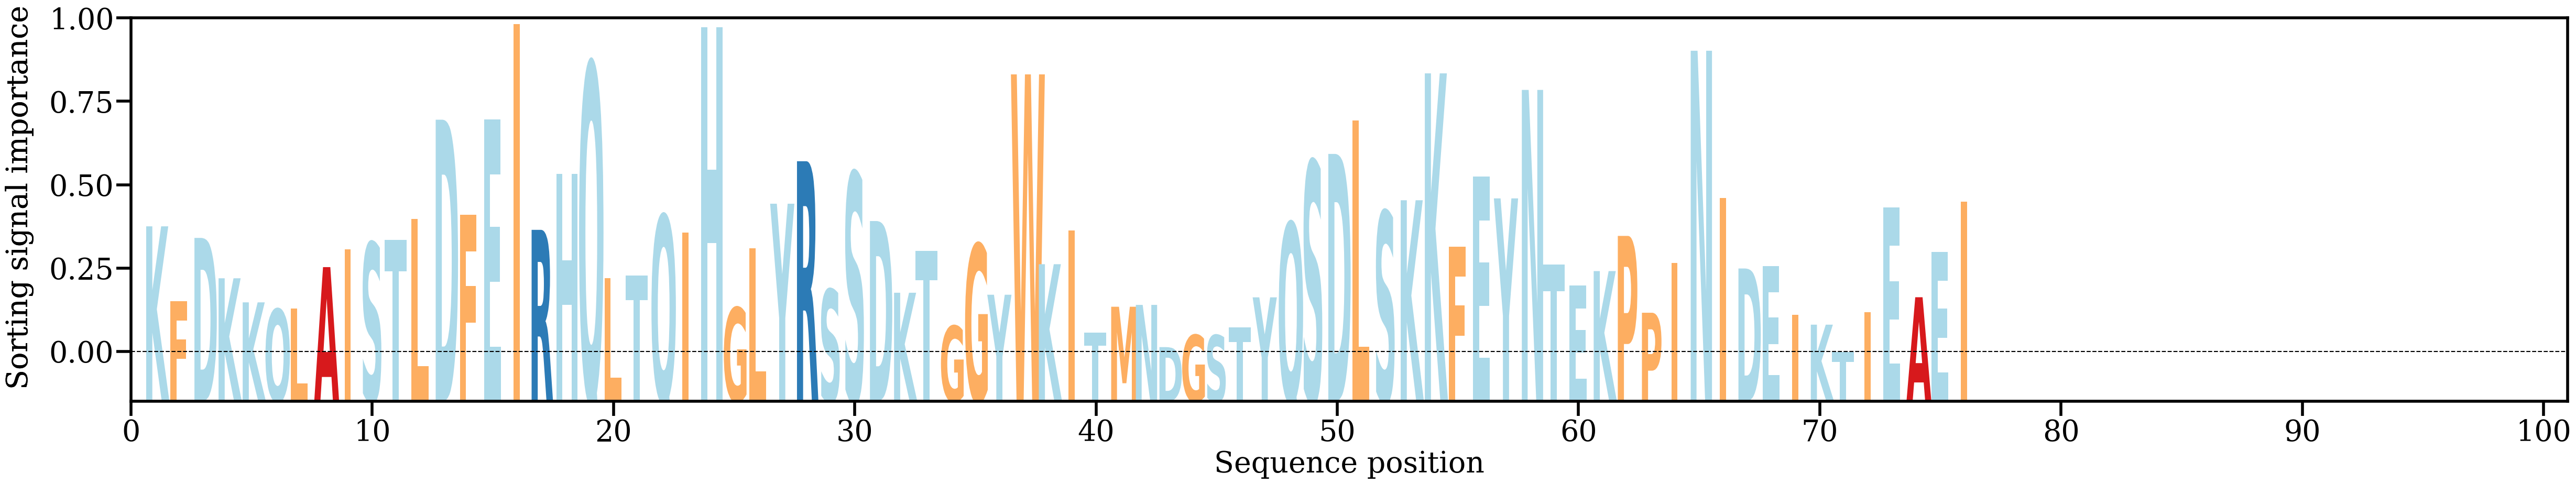

Data behind this chart, as committed beside it:
AA, Alpha
K, [0.01389793]
F, [0.00750772]
D, [0.01290784]
K, [0.00945189]
K, [0.00739156]
Q, [0.00680449]
L, [0.00685558]
A, [0.01040749]
I, [0.01192842]
S, [0.01248548]
T, [0.01272237]
L, [0.01452296]
D, [0.02302543]
F, [0.01486754]
E, [0.02303991]
I, [0.03121283]
R, [0.01359773]
H, [0.0184014]
Q, [0.02784397]
L, [0.00946571]
T, [0.00967186]
Q, [0.01483152]
I, [0.01336492]
H, [0.03093527]
G, [0.00694273]
L, [0.01200908]
Y, [0.0158344]
R, [0.01947127]
S, [0.00849236]
S, [0.01848817]
D, [0.01435174]
K, [0.00821413]
T, [0.01179123]
G, [0.005372]
G, [0.01237216]
Y, [0.00804393]
W, [0.02690356]
K, [0.01065704]
I, [0.01352673]
T, [0.00481337]
M, [0.00701566]
N, [0.0071741]
D, [0.00356107]
G, [0.00459719]
S, [0.00457989]
T, [0.00522814]
Y, [0.00782086]
Q, [0.01419109]
S, [0.01945568]
D, [0.02009659]
L, [0.02294706]
S, [0.0151596]
K, [0.01613158]
K, [0.02699116]
F, [0.01216272]
E, [0.01815]
Y, [0.0162903]
N, [0.02557497]
T, [0.01063483]
E, [0.00881661]
... 16 more rows
